Labelled photos from "patches", an image-classification folder in AlbertoPresta/Thesis. The possible labels are: Amandinea punctata, Arthonia radiata, Caloplaca cerina, Candelariella reflexa, Candelariella xanthostigma, Chrysothrix candelaris, Diploicia canescens, Flavoparmelia caperata, Gyalolechia flavorubescens, Hyperphyscia adglutinata, Lecanora argentata, Lecanora carpinea, Lecanora chlarotera, Lecidella elaeochroma, Melanelixia glabratula, Parmotrema chinense, Pertusaria amara, Pertusaria pertusa, Phaeophyscia orbicularis, Physcia biziana, Physconia grisea, Punctelia subrudecta, Ramalina farinacea, Ramalina fastigiata, Xanthomendoza fallax, Xanthomendoza fulva, flavoparmenia soredians, rinodina sophonens.

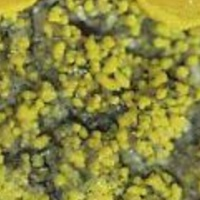
Label: Candelariella xanthostigma

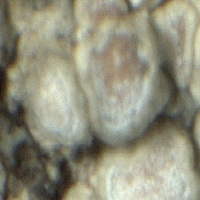
Label: Lecanora carpinea

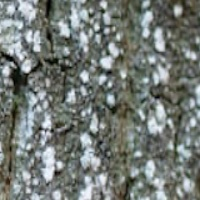
Label: Pertusaria amara

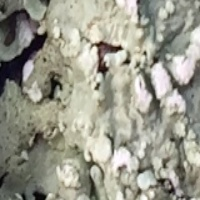
Label: flavoparmenia soredians

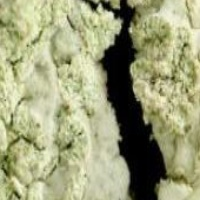
Label: Diploicia canescens

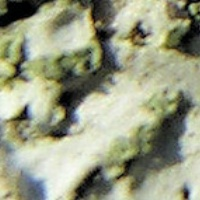
Label: Phaeophyscia orbicularis
